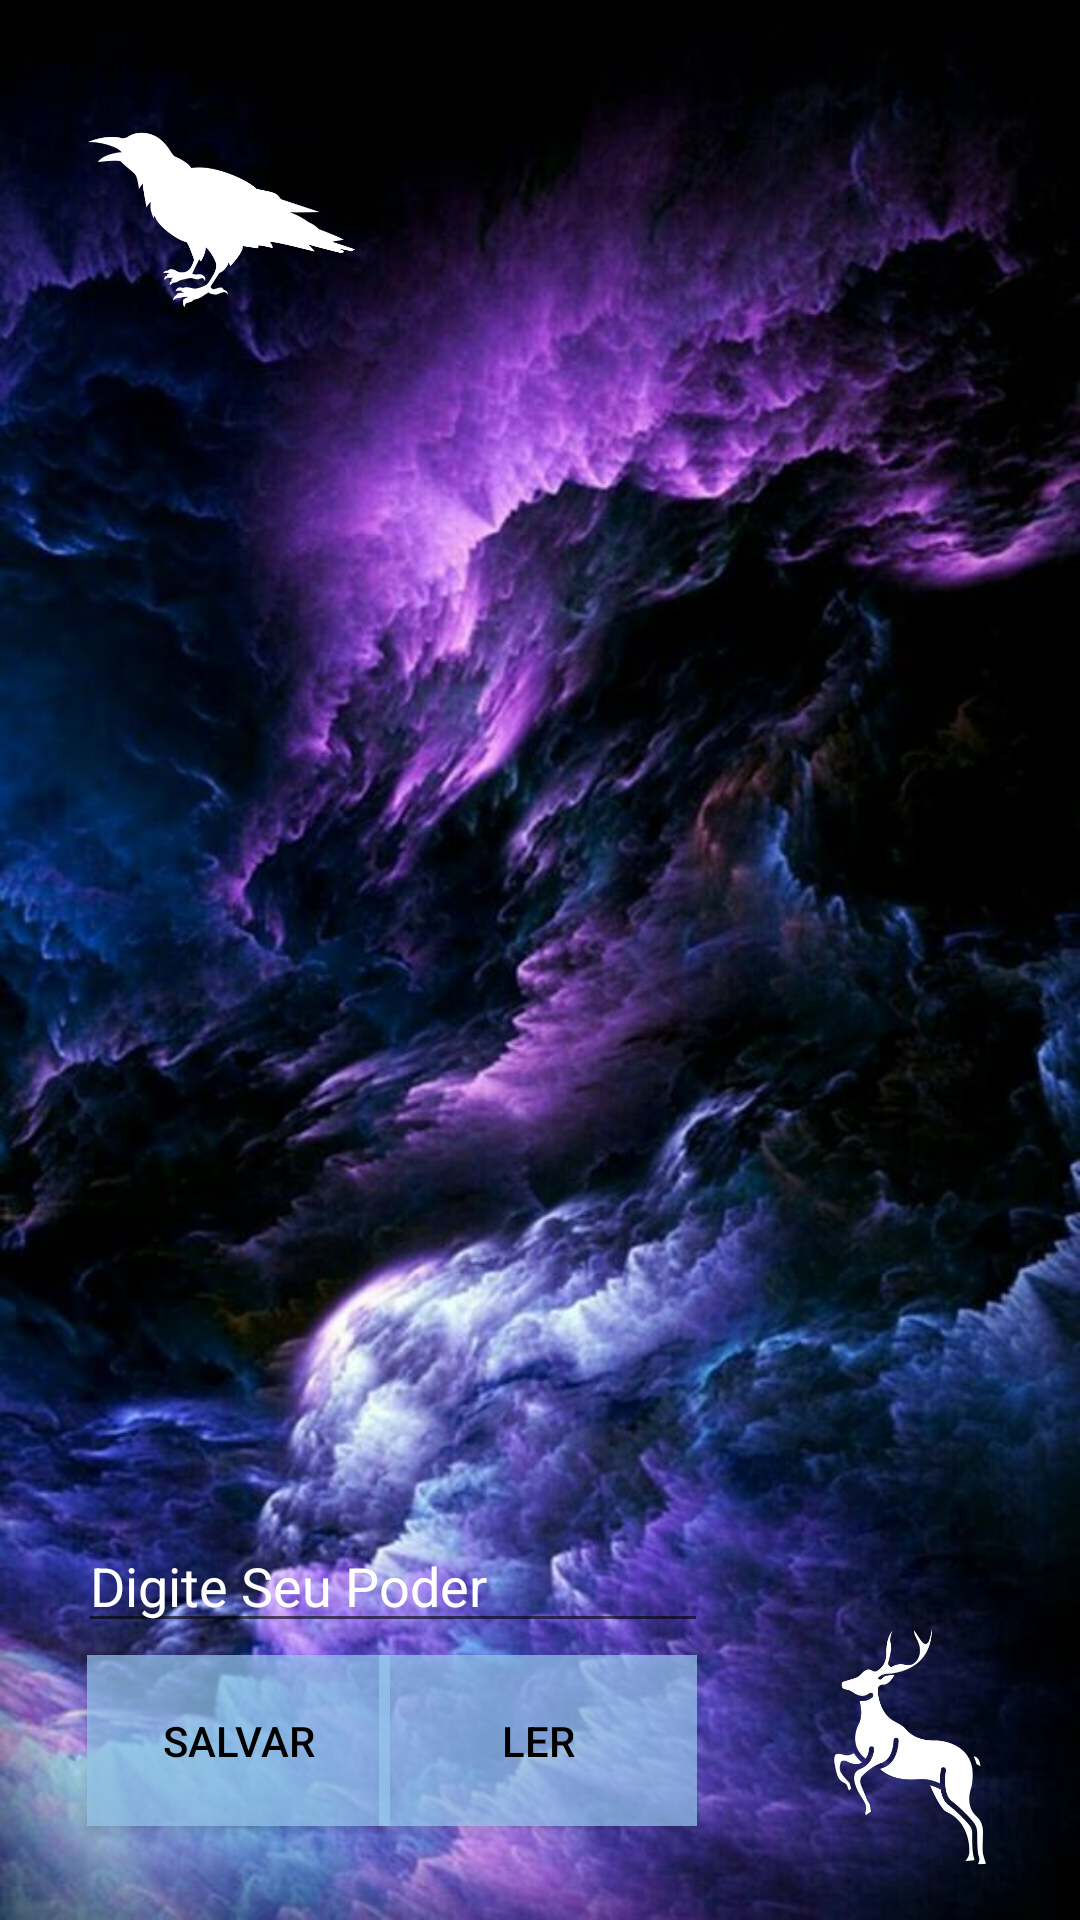

Android layout source for this screen:
<!-- AndroidManifest.xml: application theme Theme.AppCompat.Light.NoActionBar -->
<!-- res/layout/activity_teste.xml -->
<?xml version="1.0" encoding="utf-8"?>
<android.support.constraint.ConstraintLayout xmlns:android="http://schemas.android.com/apk/res/android"
    xmlns:app="http://schemas.android.com/apk/res-auto"
    xmlns:tools="http://schemas.android.com/tools"
    android:id="@+id/capa_5"
    android:layout_width="match_parent"
    android:layout_height="match_parent"
    android:background="@drawable/capa_5"
    tools:context=".TesteActivity">

    <ImageButton
        android:id="@+id/btnMenu9"
        android:layout_width="95dp"
        android:layout_height="75dp"
        android:backgroundTint="#00FFFFFF"
        android:scaleType="fitXY"
        app:layout_constraintBottom_toBottomOf="parent"
        app:layout_constraintEnd_toEndOf="parent"
        app:layout_constraintHorizontal_bias="1.0"
        app:layout_constraintStart_toStartOf="parent"
        app:layout_constraintTop_toTopOf="parent"
        app:layout_constraintVertical_bias="0.0"
        app:srcCompat="@drawable/ic_menub"
        tools:ignore="SpeakableTextPresentCheck" />

    <ImageView
        android:id="@+id/imgPoder"
        android:layout_width="274dp"
        android:layout_height="427dp"
        app:layout_constraintBottom_toBottomOf="parent"
        app:layout_constraintEnd_toEndOf="parent"
        app:layout_constraintHorizontal_bias="0.496"
        app:layout_constraintStart_toStartOf="parent"
        app:layout_constraintTop_toTopOf="parent"
        app:layout_constraintVertical_bias="0.44"
        app:srcCompat="@drawable/sem_poder" />

    <ImageView
        android:id="@+id/imageView13"
        android:layout_width="86dp"
        android:layout_height="89dp"
        android:scaleType="fitXY"
        app:layout_constraintBottom_toBottomOf="parent"
        app:layout_constraintEnd_toEndOf="parent"
        app:layout_constraintHorizontal_bias="0.95"
        app:layout_constraintStart_toStartOf="parent"
        app:layout_constraintTop_toTopOf="parent"
        app:layout_constraintVertical_bias="0.975"
        app:srcCompat="@drawable/cervo" />

    <ImageView
        android:id="@+id/imageView14"
        android:layout_width="89dp"
        android:layout_height="86dp"
        android:scaleType="fitXY"
        app:layout_constraintBottom_toBottomOf="parent"
        app:layout_constraintEnd_toEndOf="parent"
        app:layout_constraintHorizontal_bias="0.108"
        app:layout_constraintStart_toStartOf="parent"
        app:layout_constraintTop_toTopOf="parent"
        app:layout_constraintVertical_bias="0.055"
        app:srcCompat="@drawable/corvo" />

    <Button
        android:id="@+id/btnSAlvaPod"
        style="@style/BOTAO"
        android:layout_width="101dp"
        android:layout_height="57dp"
        android:text="@string/SalvarPoder"
        android:onClick="Salvar"
        app:layout_constraintBottom_toBottomOf="parent"
        app:layout_constraintEnd_toEndOf="parent"
        app:layout_constraintHorizontal_bias="0.112"
        app:layout_constraintStart_toStartOf="parent"
        app:layout_constraintTop_toTopOf="parent"
        app:layout_constraintVertical_bias="0.946" />

    <Button
        android:id="@+id/btnLePod"
        style="@style/BOTAO"
        android:layout_width="106dp"
        android:layout_height="57dp"
        android:text="@string/LerPoder"
        android:onClick="Ler"
        app:layout_constraintBottom_toBottomOf="parent"
        app:layout_constraintEnd_toEndOf="parent"
        app:layout_constraintHorizontal_bias="0.498"
        app:layout_constraintStart_toStartOf="parent"
        app:layout_constraintTop_toTopOf="parent"
        app:layout_constraintVertical_bias="0.946" />

    <EditText
        android:id="@+id/editText"
        android:layout_width="wrap_content"
        android:layout_height="wrap_content"
        android:ems="10"
        android:hint="Digite Seu Poder"
        android:inputType="textPersonName"
        android:textColor="@color/white"
        android:textColorHint="@color/white"
        app:layout_constraintBottom_toBottomOf="parent"
        app:layout_constraintEnd_toEndOf="parent"
        app:layout_constraintHorizontal_bias="0.174"
        app:layout_constraintStart_toStartOf="parent"
        app:layout_constraintTop_toTopOf="parent"
        app:layout_constraintVertical_bias="0.846" />

</android.support.constraint.ConstraintLayout>
<!-- resources referenced by this layout -->
<resources>
  <!-- drawable capa_5: jpg bitmap (drawable-v24, 79150 bytes) -->
  <!-- drawable cervo: png bitmap (drawable-v24, 18967 bytes) -->
  <!-- drawable corvo: png bitmap (drawable-v24, 15478 bytes) -->
  <string name="LerPoder">Ler</string>
  <string name="SalvarPoder">Salvar</string>
  <style name="BOTAO">
          <item name="android:textColor">#000</item>
          <item name="android:background">#B797C8EF</item>
      </style>
  <!-- not gathered from this repository: default colours our renderer supplied (Android Studio template values) -->
  <color name="white">#FFFFFFFF</color>
</resources>
